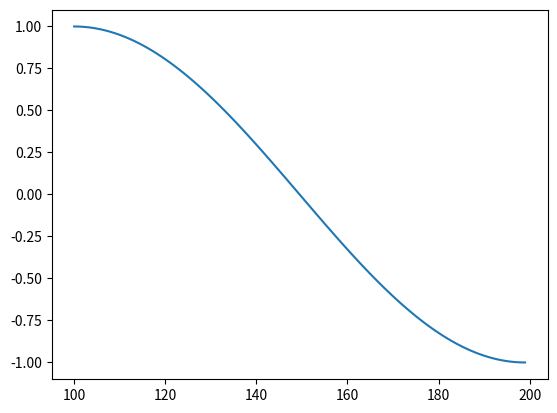

This chart was generated by the following Python code: (Note: this script raises an exception after producing the figure.)
import pandas as pd
import numpy as np
import matplotlib.pyplot as plt

sin = np.sin
cos = np.cos
pi = np.pi
N = 100

x = np.linspace(0, pi, N)
a = sin(x)
b = cos(x)

df = pd.DataFrame({
    'A': [True]*N + [False]*N,
    'B': np.hstack((a,b))
    })

for key, grp in df.groupby(['A']):
    plt.plot(grp['B'], label=key)
    grp['D'] = pd.rolling_mean(grp['B'], window=5)
    plt.plot(grp['D'], label='rolling ({k})'.format(k=key))
plt.legend(loc='best')
plt.show()